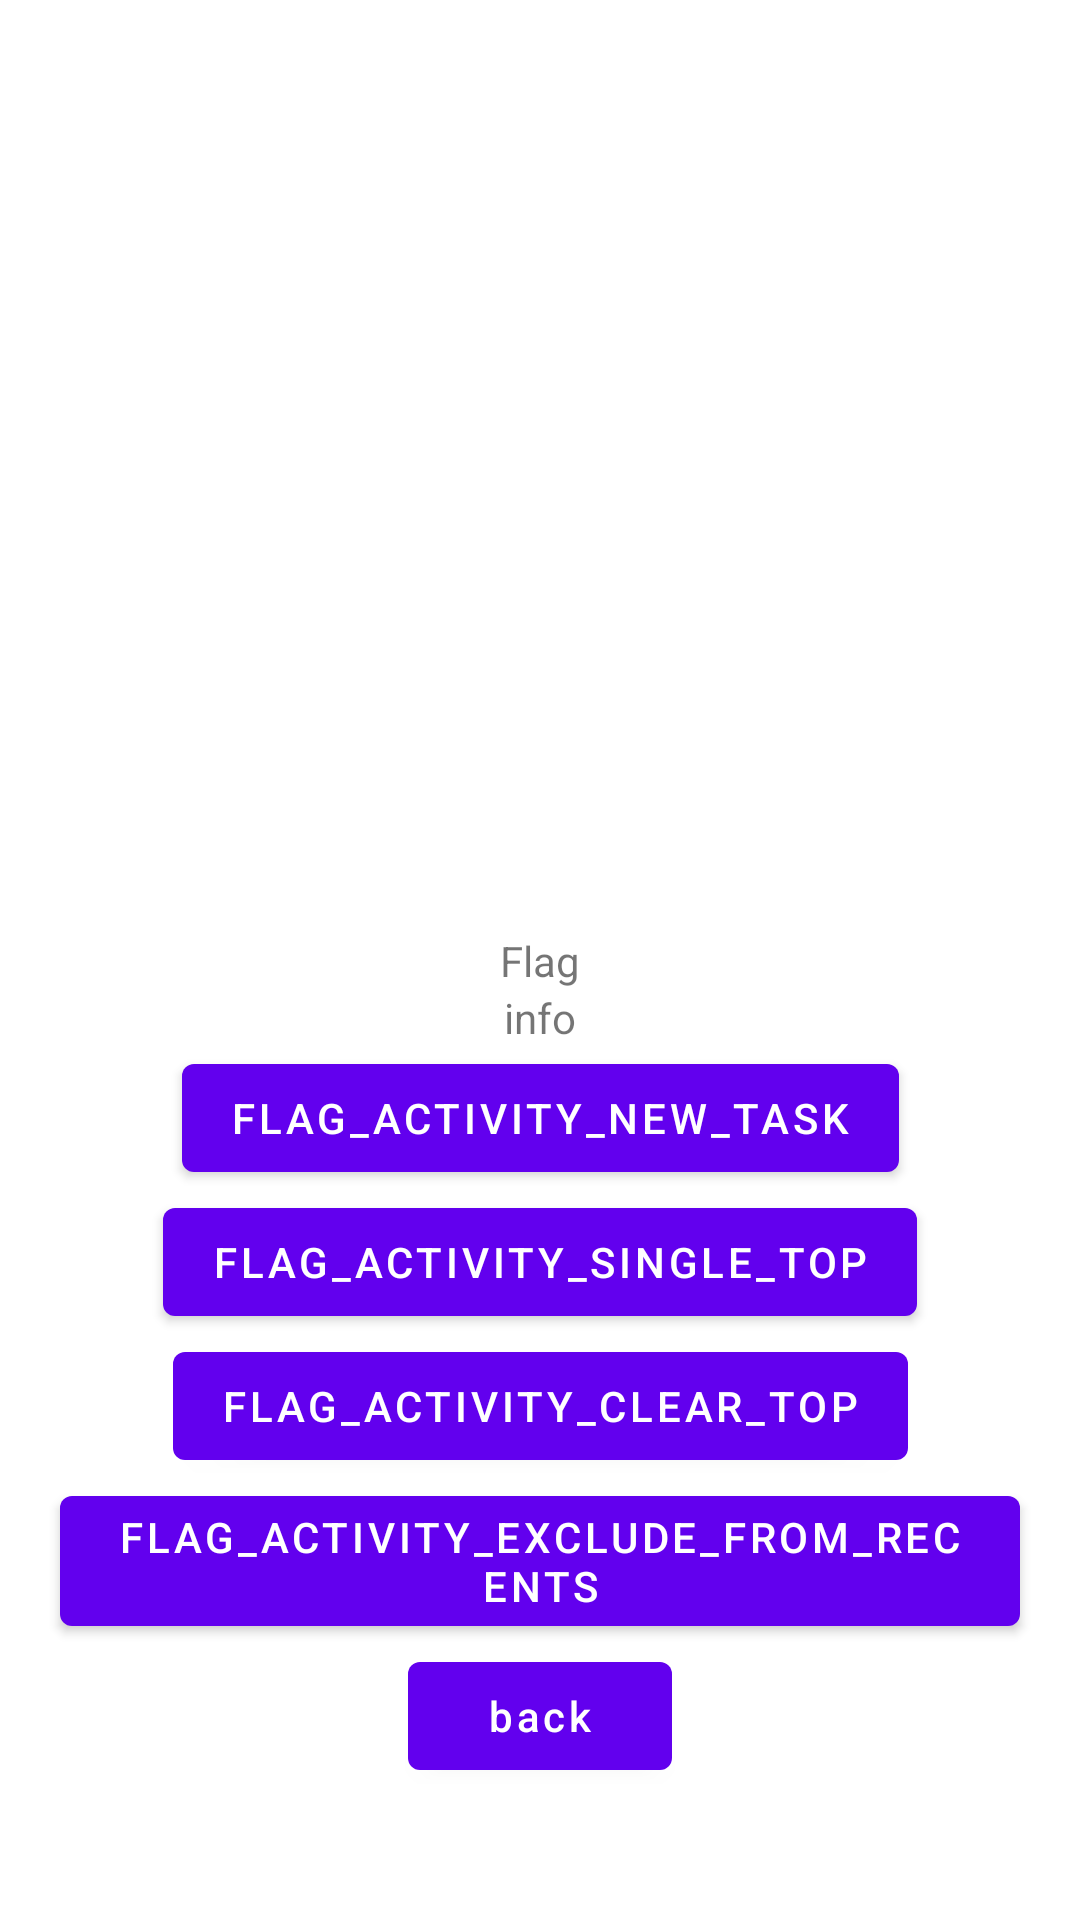

The Android layout XML behind this screen, and the referenced resources:
<!-- AndroidManifest.xml: application theme Theme.TdyTest -->
<!-- res/layout/activity_flag.xml -->
<?xml version="1.0" encoding="utf-8"?>
<androidx.constraintlayout.widget.ConstraintLayout xmlns:android="http://schemas.android.com/apk/res/android"
    xmlns:app="http://schemas.android.com/apk/res-auto"
    xmlns:tools="http://schemas.android.com/tools"
    android:layout_width="match_parent"
    android:layout_height="match_parent"
    tools:context=".activity.FlagActivity">
    <TextView
        android:id="@+id/textView"
        android:layout_width="wrap_content"
        android:layout_height="wrap_content"
        android:text="Flag"
        app:layout_constraintBottom_toBottomOf="parent"
        app:layout_constraintLeft_toLeftOf="parent"
        app:layout_constraintRight_toRightOf="parent"
        app:layout_constraintTop_toTopOf="parent" />
    <TextView
        android:id="@+id/tv_info"
        android:layout_width="wrap_content"
        android:layout_height="wrap_content"
        android:text="info"
        android:textAllCaps="false"
        app:layout_constraintEnd_toEndOf="parent"
        app:layout_constraintStart_toStartOf="parent"
        app:layout_constraintTop_toBottomOf="@+id/textView" />
    <Button
        android:id="@+id/btn_FLAG_ACTIVITY_NEW_TASK"
        android:layout_width="wrap_content"
        android:layout_height="wrap_content"
        android:textAllCaps="false"
        android:text="FLAG_ACTIVITY_NEW_TASK"
        app:layout_constraintEnd_toEndOf="parent"
        app:layout_constraintStart_toStartOf="parent"
        app:layout_constraintTop_toBottomOf="@+id/tv_info" />
    <Button
        android:id="@+id/btn_FLAG_ACTIVITY_SINGLE_TOP"
        android:layout_width="wrap_content"
        android:layout_height="wrap_content"
        android:textAllCaps="false"
        android:text="FLAG_ACTIVITY_SINGLE_TOP"
        app:layout_constraintEnd_toEndOf="parent"
        app:layout_constraintStart_toStartOf="parent"
        app:layout_constraintTop_toBottomOf="@+id/btn_FLAG_ACTIVITY_NEW_TASK" />
    <Button
        android:id="@+id/btn_FLAG_ACTIVITY_CLEAR_TOP"
        android:layout_width="wrap_content"
        android:layout_height="wrap_content"
        android:textAllCaps="false"
        android:text="FLAG_ACTIVITY_CLEAR_TOP"
        app:layout_constraintEnd_toEndOf="parent"
        app:layout_constraintStart_toStartOf="parent"
        app:layout_constraintTop_toBottomOf="@+id/btn_FLAG_ACTIVITY_SINGLE_TOP" />
    <Button
        android:id="@+id/btn_FLAG_ACTIVITY_EXCLUDE_FROM_RECENTS"
        android:layout_width="wrap_content"
        android:layout_height="wrap_content"
        android:textAllCaps="false"
        android:text="FLAG_ACTIVITY_EXCLUDE_FROM_RECENTS"
        app:layout_constraintEnd_toEndOf="parent"
        app:layout_constraintStart_toStartOf="parent"
        app:layout_constraintTop_toBottomOf="@+id/btn_FLAG_ACTIVITY_CLEAR_TOP" />

    <Button
        android:id="@+id/btn_back"
        android:layout_width="wrap_content"
        android:layout_height="wrap_content"
        android:text="back"
        android:textAllCaps="false"
        app:layout_constraintEnd_toEndOf="parent"
        app:layout_constraintStart_toStartOf="parent"
        app:layout_constraintTop_toBottomOf="@+id/btn_FLAG_ACTIVITY_EXCLUDE_FROM_RECENTS" />
</androidx.constraintlayout.widget.ConstraintLayout>
<!-- resources referenced by this layout -->
<resources>
  <style name="Theme.TdyTest" parent="Theme.MaterialComponents.DayNight.DarkActionBar">
          
          <item name="colorPrimary">@color/purple_500</item>
          <item name="colorPrimaryVariant">@color/purple_700</item>
          <item name="colorOnPrimary">@color/white</item>
          
          <item name="colorSecondary">@color/teal_200</item>
          <item name="colorSecondaryVariant">@color/teal_700</item>
          <item name="colorOnSecondary">@color/black</item>
          
          <item name="android:statusBarColor" tools:targetApi="l">?attr/colorPrimaryVariant</item>
          
      </style>
  <!-- not gathered from this repository: default colours our renderer supplied (Android Studio template values) -->
  <color name="purple_500">#FF6200EE</color>
  <color name="purple_700">#FF3700B3</color>
  <color name="teal_200">#FF03DAC5</color>
  <color name="teal_700">#FF018786</color>
  <color name="black">#FF000000</color>
  <color name="white">#FFFFFFFF</color>
</resources>
